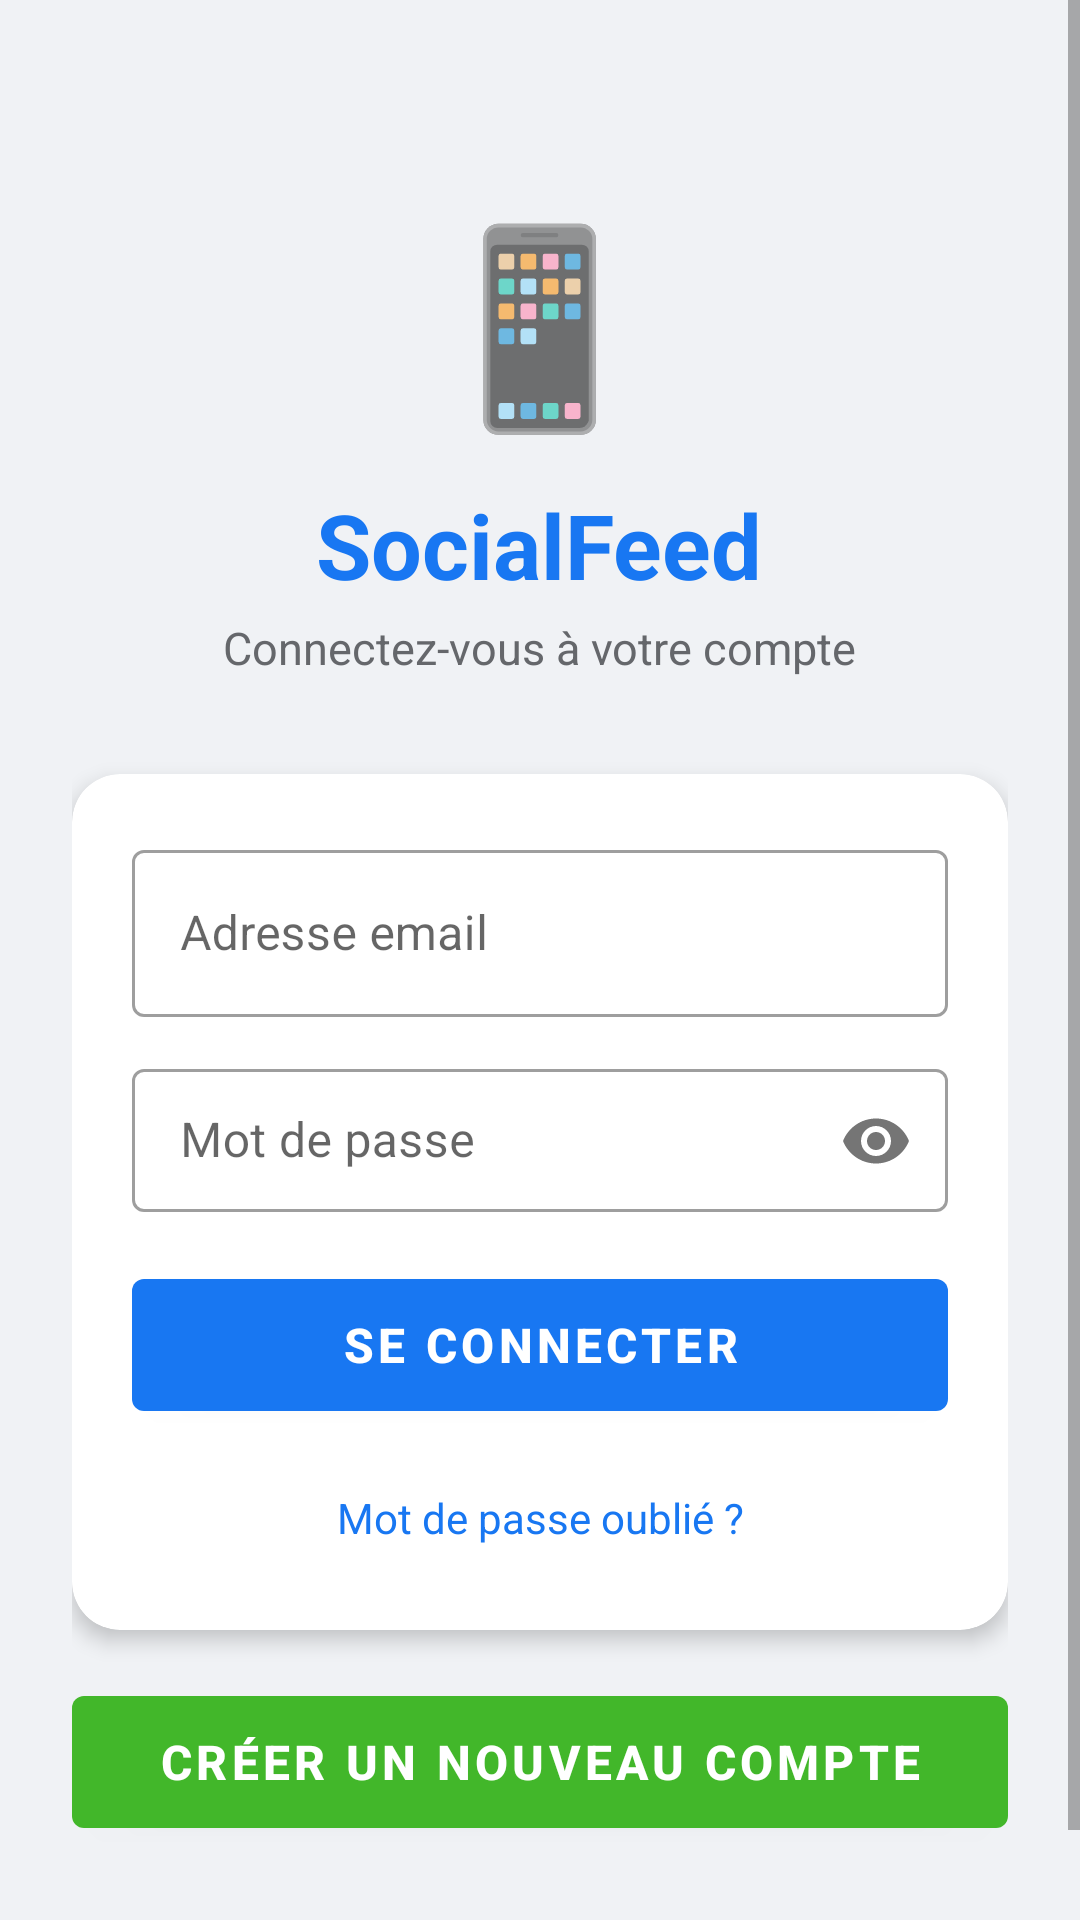

The Android layout XML behind this screen, and the referenced resources:
<!-- AndroidManifest.xml: application theme Theme.SocialFeed -->
<!-- res/layout/activity_auth.xml -->
<?xml version="1.0" encoding="utf-8"?>
<ScrollView xmlns:android="http://schemas.android.com/apk/res/android"
    xmlns:app="http://schemas.android.com/apk/res-auto"
    android:layout_width="match_parent"
    android:layout_height="match_parent"
    android:background="@color/background"
    android:fillViewport="true">

    <LinearLayout
        android:layout_width="match_parent"
        android:layout_height="wrap_content"
        android:orientation="vertical"
        android:gravity="center_horizontal"
        android:padding="24dp">

        
        <TextView
            android:layout_width="wrap_content"
            android:layout_height="wrap_content"
            android:text="📱"
            android:textSize="64sp"
            android:layout_marginTop="40dp" />

        
        <TextView
            android:id="@+id/tvTitle"
            android:layout_width="wrap_content"
            android:layout_height="wrap_content"
            android:text="SocialFeed"
            android:textSize="30sp"
            android:textStyle="bold"
            android:textColor="@color/primary"
            android:layout_marginTop="12dp" />

        
        <TextView
            android:id="@+id/tvSubtitle"
            android:layout_width="wrap_content"
            android:layout_height="wrap_content"
            android:text="Connectez-vous à votre compte"
            android:textSize="15sp"
            android:textColor="@color/text_secondary"
            android:layout_marginTop="4dp"
            android:layout_marginBottom="32dp" />

        
        <androidx.cardview.widget.CardView
            android:layout_width="match_parent"
            android:layout_height="wrap_content"
            app:cardCornerRadius="16dp"
            app:cardElevation="4dp">

            <LinearLayout
                android:layout_width="match_parent"
                android:layout_height="wrap_content"
                android:orientation="vertical"
                android:padding="20dp">

                
                <LinearLayout
                    android:id="@+id/layoutRegisterFields"
                    android:layout_width="match_parent"
                    android:layout_height="wrap_content"
                    android:orientation="vertical"
                    android:visibility="gone">

                    <com.google.android.material.textfield.TextInputLayout
                        android:layout_width="match_parent"
                        android:layout_height="wrap_content"
                        android:hint="Prénom et Nom"
                        style="@style/Widget.MaterialComponents.TextInputLayout.OutlinedBox"
                        android:layout_marginBottom="12dp">
                        <com.google.android.material.textfield.TextInputEditText
                            android:id="@+id/etDisplayName"
                            android:layout_width="match_parent"
                            android:layout_height="wrap_content"
                            android:inputType="textPersonName|textCapWords" />
                    </com.google.android.material.textfield.TextInputLayout>

                    <com.google.android.material.textfield.TextInputLayout
                        android:layout_width="match_parent"
                        android:layout_height="wrap_content"
                        android:hint="Nom d'utilisateur"
                        style="@style/Widget.MaterialComponents.TextInputLayout.OutlinedBox"
                        android:layout_marginBottom="12dp">
                        <com.google.android.material.textfield.TextInputEditText
                            android:id="@+id/etUsername"
                            android:layout_width="match_parent"
                            android:layout_height="wrap_content"
                            android:inputType="textNoSuggestions" />
                    </com.google.android.material.textfield.TextInputLayout>

                </LinearLayout>

                
                <com.google.android.material.textfield.TextInputLayout
                    android:layout_width="match_parent"
                    android:layout_height="wrap_content"
                    android:hint="Adresse email"
                    style="@style/Widget.MaterialComponents.TextInputLayout.OutlinedBox"
                    android:layout_marginBottom="12dp">
                    <com.google.android.material.textfield.TextInputEditText
                        android:id="@+id/etEmail"
                        android:layout_width="match_parent"
                        android:layout_height="wrap_content"
                        android:inputType="textEmailAddress" />
                </com.google.android.material.textfield.TextInputLayout>

                
                <com.google.android.material.textfield.TextInputLayout
                    android:layout_width="match_parent"
                    android:layout_height="wrap_content"
                    android:hint="Mot de passe"
                    style="@style/Widget.MaterialComponents.TextInputLayout.OutlinedBox.Dense"
                    app:passwordToggleEnabled="true"
                    android:layout_marginBottom="16dp">
                    <com.google.android.material.textfield.TextInputEditText
                        android:id="@+id/etPassword"
                        android:layout_width="match_parent"
                        android:layout_height="wrap_content"
                        android:inputType="textPassword" />
                </com.google.android.material.textfield.TextInputLayout>

                
                <TextView
                    android:id="@+id/tvError"
                    android:layout_width="match_parent"
                    android:layout_height="wrap_content"
                    android:textColor="#CF222E"
                    android:background="#FFEBE9"
                    android:padding="12dp"
                    android:textSize="14sp"
                    android:layout_marginBottom="12dp"
                    android:visibility="gone" />

                
                <ProgressBar
                    android:id="@+id/progressBar"
                    android:layout_width="wrap_content"
                    android:layout_height="wrap_content"
                    android:layout_gravity="center"
                    android:visibility="gone"
                    android:layout_marginBottom="8dp" />

                
                <com.google.android.material.button.MaterialButton
                    android:id="@+id/btnSubmit"
                    android:layout_width="match_parent"
                    android:layout_height="56dp"
                    android:text="Se connecter"
                    android:textSize="16sp"
                    android:textStyle="bold"
                    app:backgroundTint="@color/primary"
                    android:layout_marginBottom="12dp" />

                
                <TextView
                    android:id="@+id/tvForgotPassword"
                    android:layout_width="match_parent"
                    android:layout_height="wrap_content"
                    android:text="Mot de passe oublié ?"
                    android:textColor="@color/primary"
                    android:gravity="center"
                    android:padding="8dp" />

            </LinearLayout>
        </androidx.cardview.widget.CardView>

        
        <com.google.android.material.button.MaterialButton
            android:id="@+id/btnToggleMode"
            android:layout_width="match_parent"
            android:layout_height="56dp"
            android:text="Créer un nouveau compte"
            android:textSize="16sp"
            android:textStyle="bold"
            app:backgroundTint="@color/secondary"
            android:layout_marginTop="16dp"
            android:layout_marginBottom="32dp" />

    </LinearLayout>
</ScrollView>
<!-- resources referenced by this layout -->
<resources>
  <color name="background">#F0F2F5</color>
  <color name="primary">#1877F2</color>
  <color name="secondary">#42B72A</color>
  <color name="text_secondary">#65676B</color>
  <style name="Theme.SocialFeed" parent="Theme.MaterialComponents.Light.NoActionBar">
          <item name="colorPrimary">@color/primary</item>
          <item name="colorPrimaryDark">@color/primary_dark</item>
          <item name="colorAccent">@color/secondary</item>
          <item name="android:colorBackground">@color/background</item>
          <item name="android:statusBarColor">@color/primary</item>
          <item name="android:windowBackground">@color/background</item>
      </style>
  <color name="primary_dark">#166FE5</color>
</resources>
